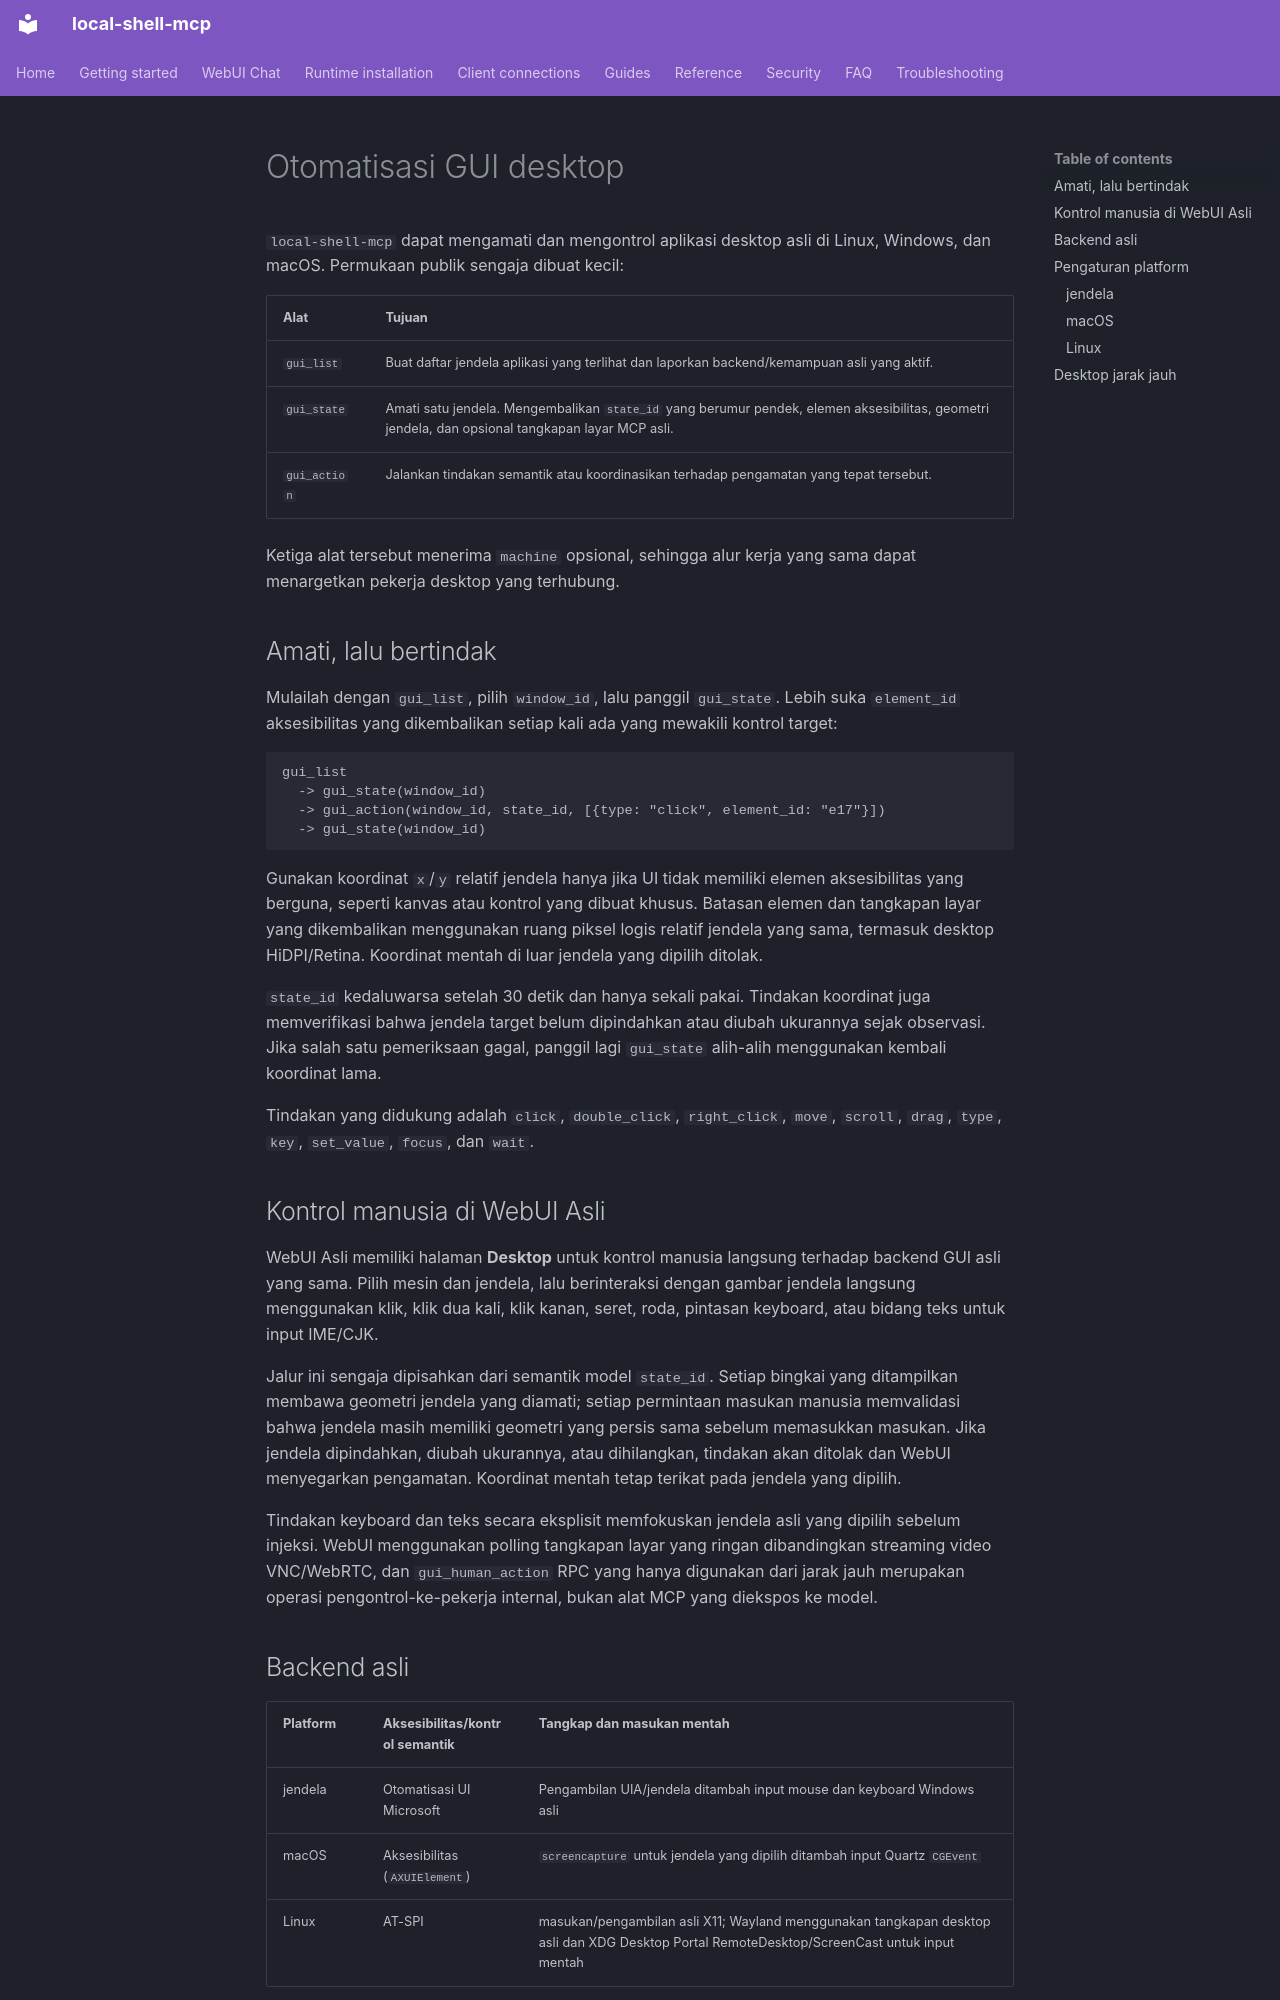

repository: fwerkor/local-shell-mcp · page: guides/gui-automation.id/index.html · generator: mkdocs

<!-- i18n-source-sha256: 696652d73445aaa9f3fc920f090fdaad3b7dd627a2bba4f5c8530f054a937506 -->
# Otomatisasi GUI desktop

`local-shell-mcp` dapat mengamati dan mengontrol aplikasi desktop asli di Linux, Windows, dan macOS. Permukaan publik sengaja dibuat kecil:

| Alat | Tujuan |
|---|---|
| `gui_list` | Buat daftar jendela aplikasi yang terlihat dan laporkan backend/kemampuan asli yang aktif. |
| `gui_state` | Amati satu jendela. Mengembalikan `state_id` yang berumur pendek, elemen aksesibilitas, geometri jendela, dan opsional tangkapan layar MCP asli. |
| `gui_action` | Jalankan tindakan semantik atau koordinasikan terhadap pengamatan yang tepat tersebut. |

Ketiga alat tersebut menerima `machine` opsional, sehingga alur kerja yang sama dapat menargetkan pekerja desktop yang terhubung.

## Amati, lalu bertindak

Mulailah dengan `gui_list`, pilih `window_id`, lalu panggil `gui_state`. Lebih suka `element_id` aksesibilitas yang dikembalikan setiap kali ada yang mewakili kontrol target:

```text
gui_list
  -> gui_state(window_id)
  -> gui_action(window_id, state_id, [{type: "click", element_id: "e17"}])
  -> gui_state(window_id)
```

Gunakan koordinat `x`/`y` relatif jendela hanya jika UI tidak memiliki elemen aksesibilitas yang berguna, seperti kanvas atau kontrol yang dibuat khusus. Batasan elemen dan tangkapan layar yang dikembalikan menggunakan ruang piksel logis relatif jendela yang sama, termasuk desktop HiDPI/Retina. Koordinat mentah di luar jendela yang dipilih ditolak.

`state_id` kedaluwarsa setelah 30 detik dan hanya sekali pakai. Tindakan koordinat juga memverifikasi bahwa jendela target belum dipindahkan atau diubah ukurannya sejak observasi. Jika salah satu pemeriksaan gagal, panggil lagi `gui_state` alih-alih menggunakan kembali koordinat lama.

Tindakan yang didukung adalah `click`, `double_click`, `right_click`, `move`, `scroll`, `drag`, `type`, `key`, `set_value`, `focus`, dan `wait`.

## Kontrol manusia di WebUI Asli

WebUI Asli memiliki halaman **Desktop** untuk kontrol manusia langsung terhadap backend GUI asli yang sama. Pilih mesin dan jendela, lalu berinteraksi dengan gambar jendela langsung menggunakan klik, klik dua kali, klik kanan, seret, roda, pintasan keyboard, atau bidang teks untuk input IME/CJK.

Jalur ini sengaja dipisahkan dari semantik model `state_id`. Setiap bingkai yang ditampilkan membawa geometri jendela yang diamati; setiap permintaan masukan manusia memvalidasi bahwa jendela masih memiliki geometri yang persis sama sebelum memasukkan masukan. Jika jendela dipindahkan, diubah ukurannya, atau dihilangkan, tindakan akan ditolak dan WebUI menyegarkan pengamatan. Koordinat mentah tetap terikat pada jendela yang dipilih.

Tindakan keyboard dan teks secara eksplisit memfokuskan jendela asli yang dipilih sebelum injeksi. WebUI menggunakan polling tangkapan layar yang ringan dibandingkan streaming video VNC/WebRTC, dan `gui_human_action` RPC yang hanya digunakan dari jarak jauh merupakan operasi pengontrol-ke-pekerja internal, bukan alat MCP yang diekspos ke model.
